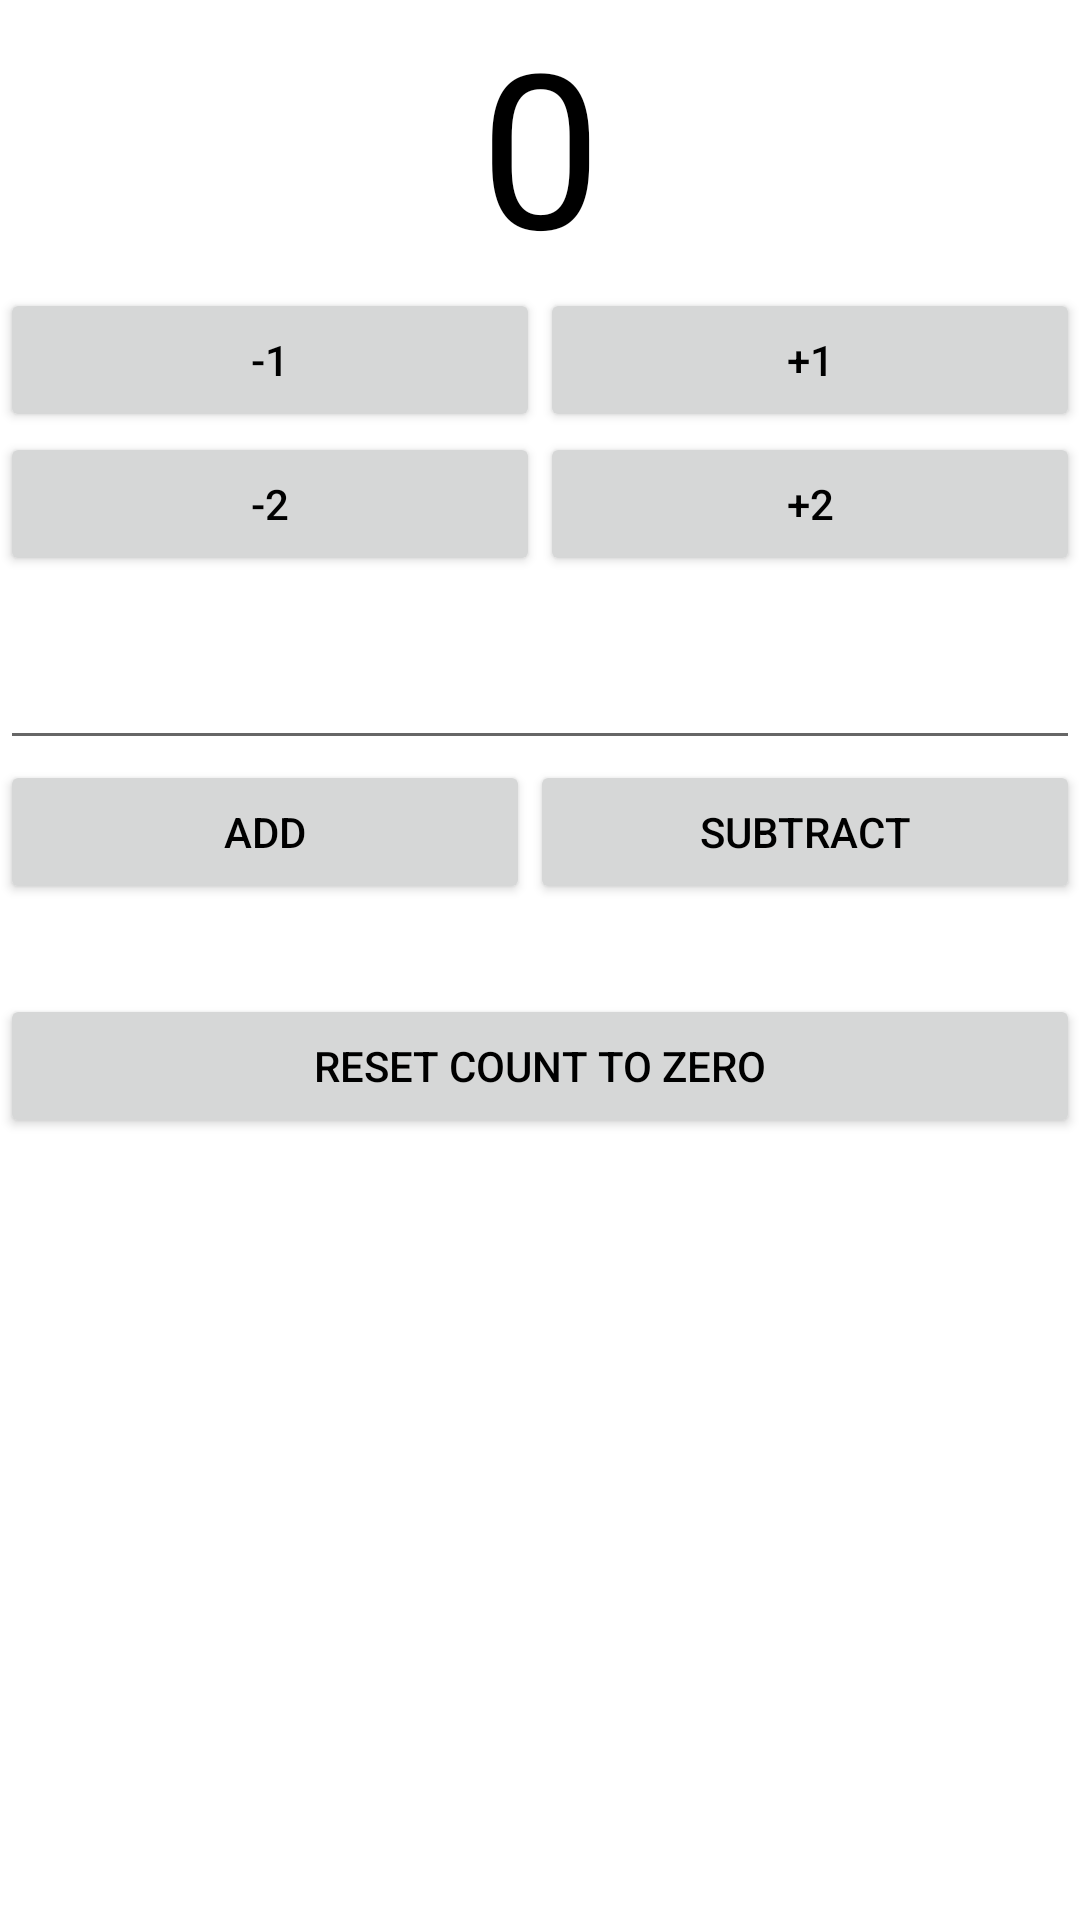

The Android layout XML behind this screen, and the referenced resources:
<!-- AndroidManifest.xml: application theme AppTheme -->
<!-- res/layout/activity_counter.xml -->
<?xml version="1.0" encoding="utf-8"?>
<LinearLayout xmlns:android="http://schemas.android.com/apk/res/android"
    xmlns:app="http://schemas.android.com/apk/res-auto"
    xmlns:tools="http://schemas.android.com/tools"
    android:layout_width="match_parent"
    android:layout_height="match_parent"
    android:orientation="vertical"
    tools:context=".Counter">

    <TextView
        android:id="@+id/count_textview"
        android:layout_width="match_parent"
        android:layout_height="wrap_content"
        android:text="0"
        android:textAlignment="center"
        android:textSize="72sp" />

    <LinearLayout
        android:layout_width="match_parent"
        android:layout_height="wrap_content"
        android:orientation="horizontal">

        <Button
            android:id="@+id/button2"
            android:layout_width="wrap_content"
            android:layout_height="wrap_content"
            android:layout_weight="1"
            android:onClick="decrease_by_one"
            android:text="-1" />

        <Button
            android:id="@+id/button3"
            android:layout_width="wrap_content"
            android:layout_height="wrap_content"
            android:layout_weight="1"
            android:onClick="increase_by_one"
            android:text="+1" />
    </LinearLayout>

    <LinearLayout
        android:layout_width="match_parent"
        android:layout_height="wrap_content"
        android:orientation="horizontal">

        <Button
            android:id="@+id/button4"
            android:layout_width="wrap_content"
            android:layout_height="wrap_content"
            android:layout_weight="1"
            android:onClick="decrease_by_two"
            android:text="-2" />

        <Button
            android:id="@+id/button5"
            android:layout_width="wrap_content"
            android:layout_height="wrap_content"
            android:layout_weight="1"
            android:onClick="increase_by_two"
            android:text="+2" />
    </LinearLayout>

    <EditText
        android:id="@+id/text_input_number"
        android:layout_width="match_parent"
        android:layout_height="wrap_content"
        android:layout_marginTop="20dp"
        android:ems="10"
        android:inputType="number" />

    <LinearLayout
        android:layout_width="match_parent"
        android:layout_height="wrap_content"
        android:orientation="horizontal">

        <Button
            android:id="@+id/add_input"
            android:layout_width="wrap_content"
            android:layout_height="wrap_content"
            android:layout_weight="1"
            android:onClick="add_custom"
            android:text="Add" />

        <Button
            android:id="@+id/subtract_input"
            android:layout_width="wrap_content"
            android:layout_height="wrap_content"
            android:layout_weight="1"
            android:onClick="subtract_custom"
            android:text="Subtract" />
    </LinearLayout>

    <Button
        android:id="@+id/reset_button"
        android:layout_width="match_parent"
        android:layout_height="wrap_content"
        android:layout_marginTop="30dp"
        android:onClick="reset_count"
        android:text="Reset count to zero" />


</LinearLayout>
<!-- resources referenced by this layout -->
<resources>
  <style name="AppTheme" parent="Theme.AppCompat.Light.NoActionBar">
          
          <item name="android:textColor">@color/black</item>
          
          <item name="colorPrimary">@color/purple_500</item>
          
          <item name="colorPrimaryDark">@color/purple_500</item>
          
          <item name="android:editTextColor">@color/black</item>
          
          <item name="android:windowBackground">@color/white</item>
      </style>
  <color name="black">#000000</color>
  <color name="purple_500">#800080</color>
  <color name="white">#ffffff</color>
</resources>
